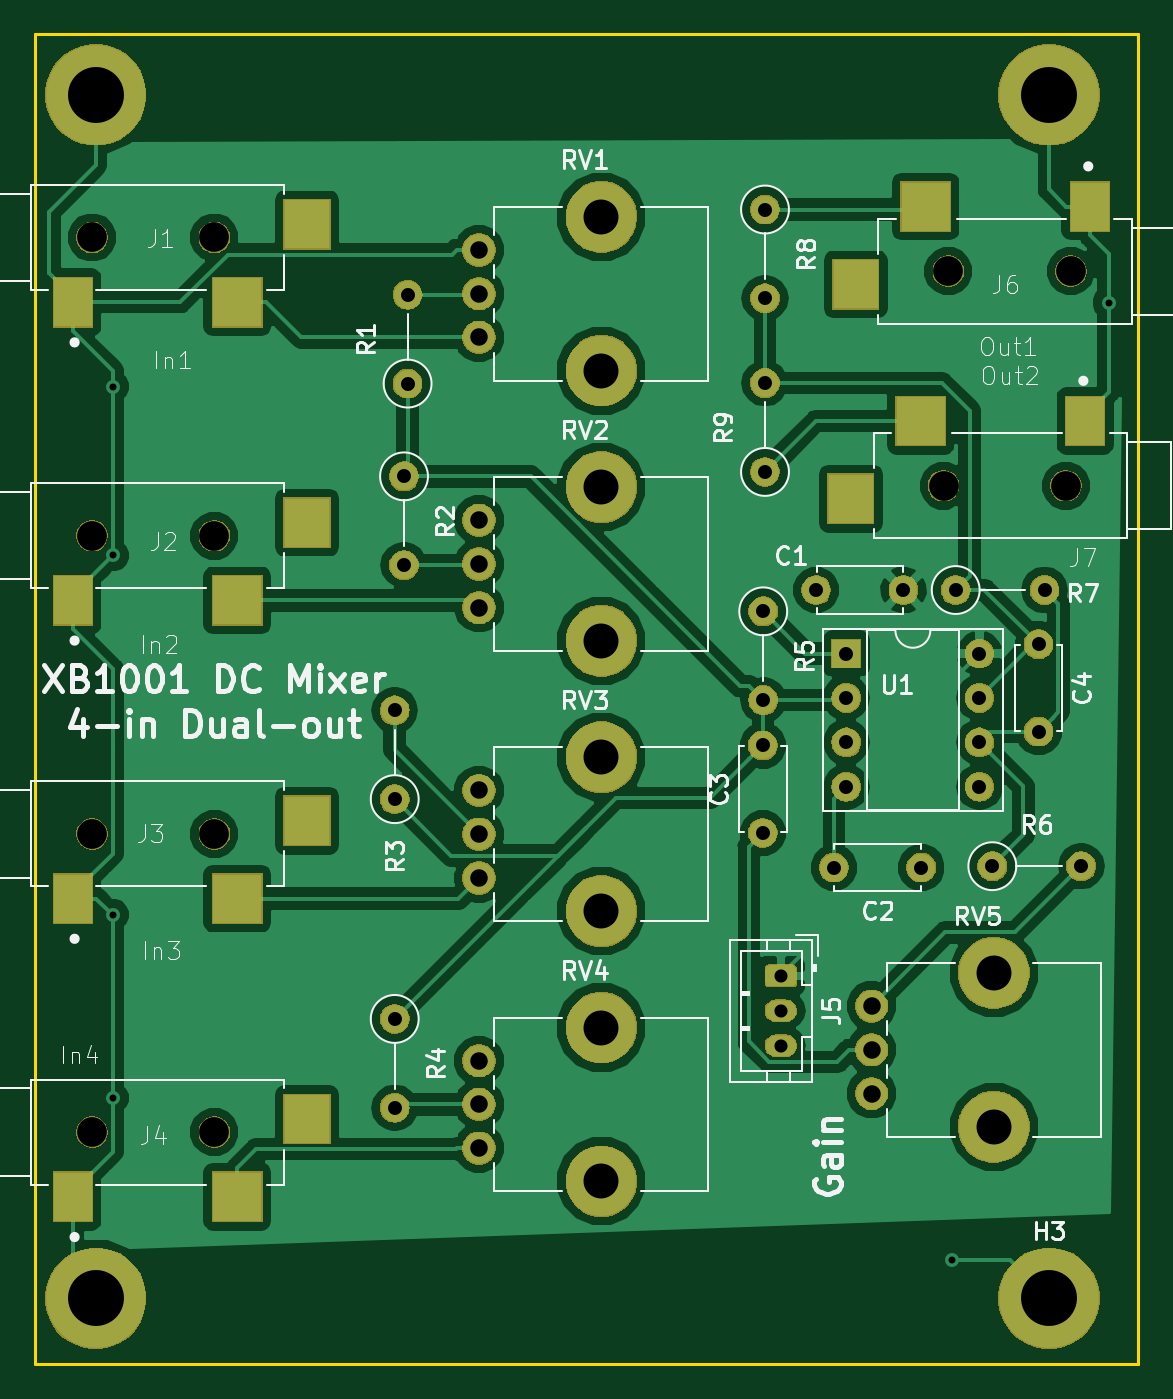
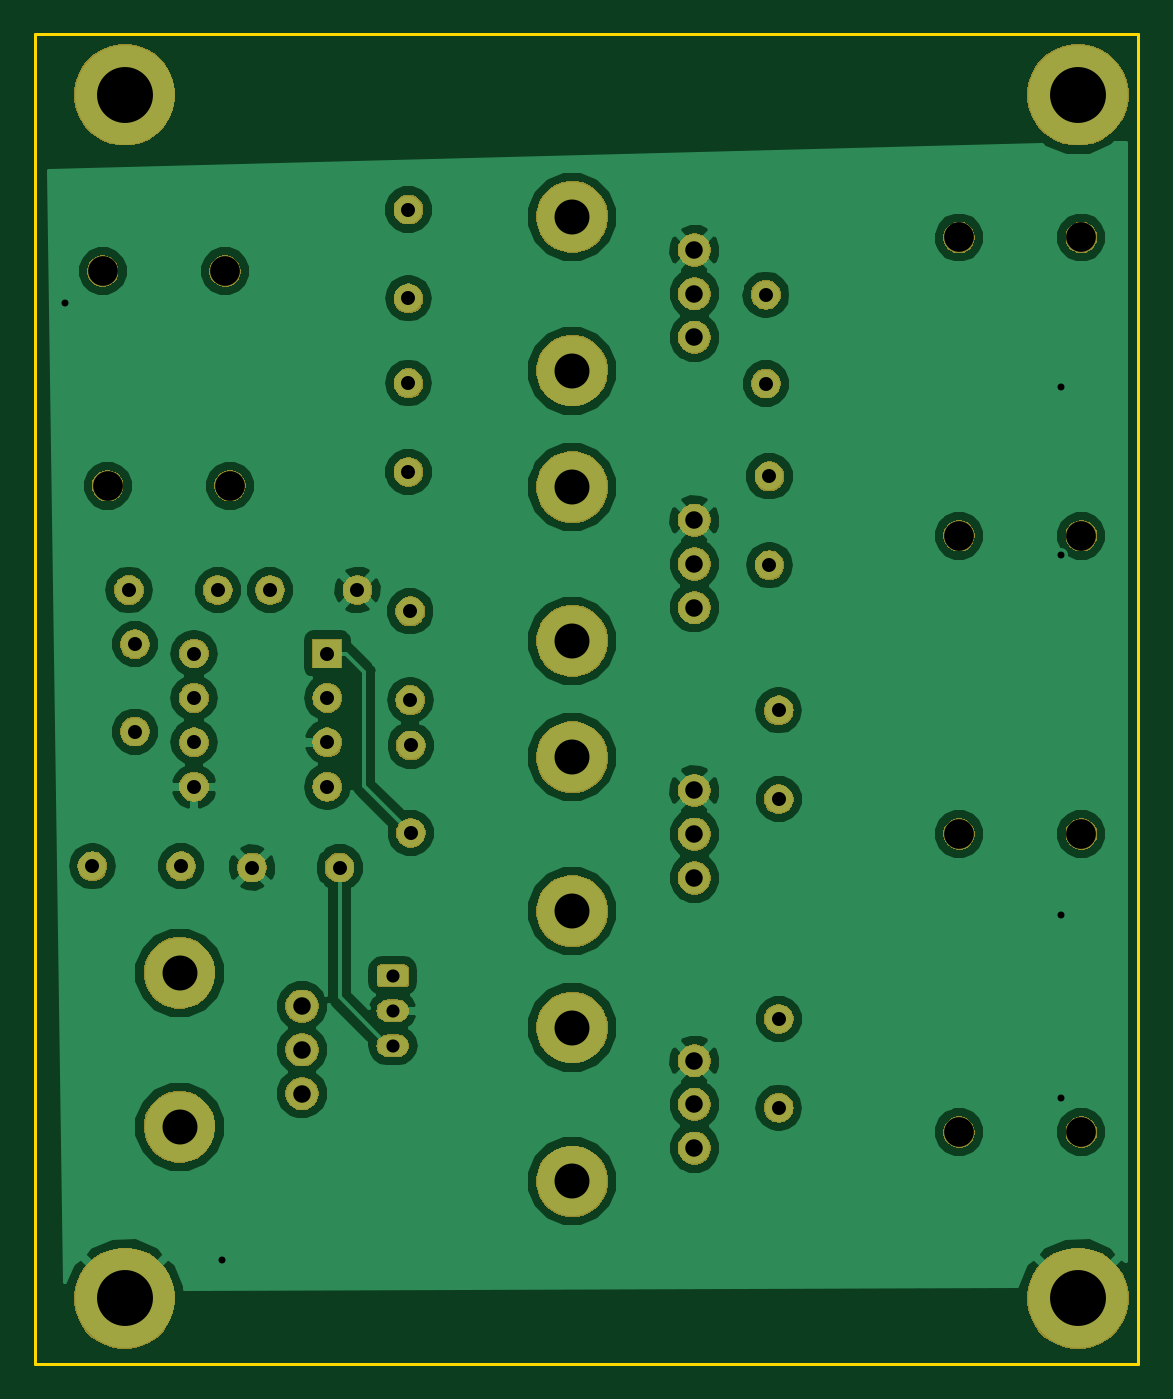
Circuit board: 11 layer files. Board 63.1 x 76.1 mm.
- bottom_copper: mixer-B.Cu.gbr (82734 bytes)
- bottom_mask: mixer-B.Mask.gbr (83509 bytes)
- paste: mixer-B.Paste.gbr (494 bytes)
- bottom_silk: mixer-B.SilkS.gbr (495 bytes)
- outline: mixer-Edge.Cuts.gbr (685 bytes)
- top_copper: mixer-F.Cu.gbr (99188 bytes)
- top_mask: mixer-F.Mask.gbr (86449 bytes)
- paste: mixer-F.Paste.gbr (1285 bytes)
- top_silk: mixer-F.SilkS.gbr (39450 bytes)
- drill: mixer-NPTH.drl (363 bytes)
- drill: mixer-PTH.drl (962 bytes)

=== bottom_copper: mixer-B.Cu.gbr (82734 bytes, source omitted) ===
=== bottom_mask: mixer-B.Mask.gbr (83509 bytes, source omitted) ===
=== paste: mixer-B.Paste.gbr ===
G04 #@! TF.GenerationSoftware,KiCad,Pcbnew,(5.0.1)-rc2*
G04 #@! TF.CreationDate,2019-01-13T23:04:29-05:00*
G04 #@! TF.ProjectId,mixer,6D697865722E6B696361645F70636200,rev?*
G04 #@! TF.SameCoordinates,Original*
G04 #@! TF.FileFunction,Paste,Bot*
G04 #@! TF.FilePolarity,Positive*
%FSLAX46Y46*%
G04 Gerber Fmt 4.6, Leading zero omitted, Abs format (unit mm)*
G04 Created by KiCad (PCBNEW (5.0.1)-rc2) date 1/13/2019 11:04:29 PM*
%MOMM*%
%LPD*%
G01*
G04 APERTURE LIST*
G04 APERTURE END LIST*
M02*

=== bottom_silk: mixer-B.SilkS.gbr ===
G04 #@! TF.GenerationSoftware,KiCad,Pcbnew,(5.0.1)-rc2*
G04 #@! TF.CreationDate,2019-01-13T23:04:29-05:00*
G04 #@! TF.ProjectId,mixer,6D697865722E6B696361645F70636200,rev?*
G04 #@! TF.SameCoordinates,Original*
G04 #@! TF.FileFunction,Legend,Bot*
G04 #@! TF.FilePolarity,Positive*
%FSLAX46Y46*%
G04 Gerber Fmt 4.6, Leading zero omitted, Abs format (unit mm)*
G04 Created by KiCad (PCBNEW (5.0.1)-rc2) date 1/13/2019 11:04:29 PM*
%MOMM*%
%LPD*%
G01*
G04 APERTURE LIST*
G04 APERTURE END LIST*
M02*

=== outline: mixer-Edge.Cuts.gbr ===
G04 #@! TF.GenerationSoftware,KiCad,Pcbnew,(5.0.1)-rc2*
G04 #@! TF.CreationDate,2019-01-13T23:04:29-05:00*
G04 #@! TF.ProjectId,mixer,6D697865722E6B696361645F70636200,rev?*
G04 #@! TF.SameCoordinates,Original*
G04 #@! TF.FileFunction,Profile,NP*
%FSLAX46Y46*%
G04 Gerber Fmt 4.6, Leading zero omitted, Abs format (unit mm)*
G04 Created by KiCad (PCBNEW (5.0.1)-rc2) date 1/13/2019 11:04:29 PM*
%MOMM*%
%LPD*%
G01*
G04 APERTURE LIST*
%ADD10C,0.200000*%
G04 APERTURE END LIST*
D10*
X98044000Y-114173000D02*
X98044000Y-38100000D01*
X161163000Y-114173000D02*
X98044000Y-114173000D01*
X161163000Y-38100000D02*
X161163000Y-114173000D01*
X98044000Y-38100000D02*
X161163000Y-38100000D01*
M02*

=== top_copper: mixer-F.Cu.gbr (99188 bytes, source omitted) ===
=== top_mask: mixer-F.Mask.gbr (86449 bytes, source omitted) ===
=== paste: mixer-F.Paste.gbr ===
G04 #@! TF.GenerationSoftware,KiCad,Pcbnew,(5.0.1)-rc2*
G04 #@! TF.CreationDate,2019-01-13T23:04:29-05:00*
G04 #@! TF.ProjectId,mixer,6D697865722E6B696361645F70636200,rev?*
G04 #@! TF.SameCoordinates,Original*
G04 #@! TF.FileFunction,Paste,Top*
G04 #@! TF.FilePolarity,Positive*
%FSLAX46Y46*%
G04 Gerber Fmt 4.6, Leading zero omitted, Abs format (unit mm)*
G04 Created by KiCad (PCBNEW (5.0.1)-rc2) date 1/13/2019 11:04:29 PM*
%MOMM*%
%LPD*%
G01*
G04 APERTURE LIST*
%ADD10R,2.600000X2.800000*%
%ADD11R,2.800000X2.800000*%
%ADD12R,2.200000X2.800000*%
G04 APERTURE END LIST*
D10*
G04 #@! TO.C,J1*
X113604400Y-48983200D03*
D11*
X109604400Y-53433200D03*
D12*
X100204400Y-53433200D03*
G04 #@! TD*
G04 #@! TO.C,J2*
X100204400Y-70493533D03*
D11*
X109604400Y-70493533D03*
D10*
X113604400Y-66043533D03*
G04 #@! TD*
D12*
G04 #@! TO.C,J3*
X100204400Y-87553866D03*
D11*
X109604400Y-87553866D03*
D10*
X113604400Y-83103866D03*
G04 #@! TD*
D12*
G04 #@! TO.C,J4*
X100204400Y-104614200D03*
D11*
X109604400Y-104614200D03*
D10*
X113604400Y-100164200D03*
G04 #@! TD*
G04 #@! TO.C,J6*
X144993000Y-52413600D03*
D11*
X148993000Y-47963600D03*
D12*
X158393000Y-47963600D03*
G04 #@! TD*
D10*
G04 #@! TO.C,J7*
X144713600Y-64681800D03*
D11*
X148713600Y-60231800D03*
D12*
X158113600Y-60231800D03*
G04 #@! TD*
M02*

=== top_silk: mixer-F.SilkS.gbr (39450 bytes, source omitted) ===
=== drill: mixer-NPTH.drl ===
M48
INCH,TZ
T1C0.0669
T2C0.0787
%
G90
G05
T1
X59170Y-20340
X39884Y-39730
X39884Y-26297
X42640Y-26297
X39884Y-19580
X42640Y-19580
X59060Y-25170
X61816Y-25170
X61926Y-20340
X39884Y-33013
X42640Y-33013
X42640Y-39730
T2
X51356Y-19113
X51356Y-22578
X51356Y-25200
X51356Y-28665
X51356Y-31287
X51356Y-34751
X51356Y-37373
X51356Y-40838
X60196Y-36143
X60196Y-39608
T0
M30

=== drill: mixer-PTH.drl ===
M48
INCH,TZ
T1C0.0157
T2C0.0295
T3C0.0315
T4C0.0394
T5C0.1260
%
G90
G05
T1
X40346Y-22940
X40346Y-26740
X40346Y-34834
X40346Y-38960
X59250Y-42600
X62781Y-21050
T2
X55395Y-36210
X55395Y-36997
X55395Y-37785
T3
X46700Y-30230
X46700Y-32230
X59335Y-27520
X61335Y-27520
X54990Y-31021
X54990Y-32990
X55040Y-22860
X55040Y-24860
X46910Y-24960
X46910Y-26960
X55000Y-28000
X55000Y-30000
X46700Y-37180
X46700Y-39180
X60160Y-33740
X62160Y-33740
X56591Y-33770
X58560Y-33770
X56870Y-28950
X56870Y-29950
X56870Y-30950
X56870Y-31950
X59870Y-28950
X59870Y-29950
X59870Y-30950
X59870Y-31950
X46990Y-20870
X46990Y-22870
X56190Y-27520
X58159Y-27520
X61200Y-28740
X61200Y-30709
X55040Y-18950
X55040Y-20950
T4
X48600Y-25948
X48600Y-26932
X48600Y-27917
X48600Y-32035
X48600Y-33019
X48600Y-34003
X48600Y-38121
X48600Y-39106
X48600Y-40090
X57440Y-36891
X57440Y-37876
X57440Y-38860
X48600Y-19861
X48600Y-20846
X48600Y-21830
T5
X39965Y-43475
X39965Y-16365
X61435Y-43475
X61435Y-16365
T0
M30

